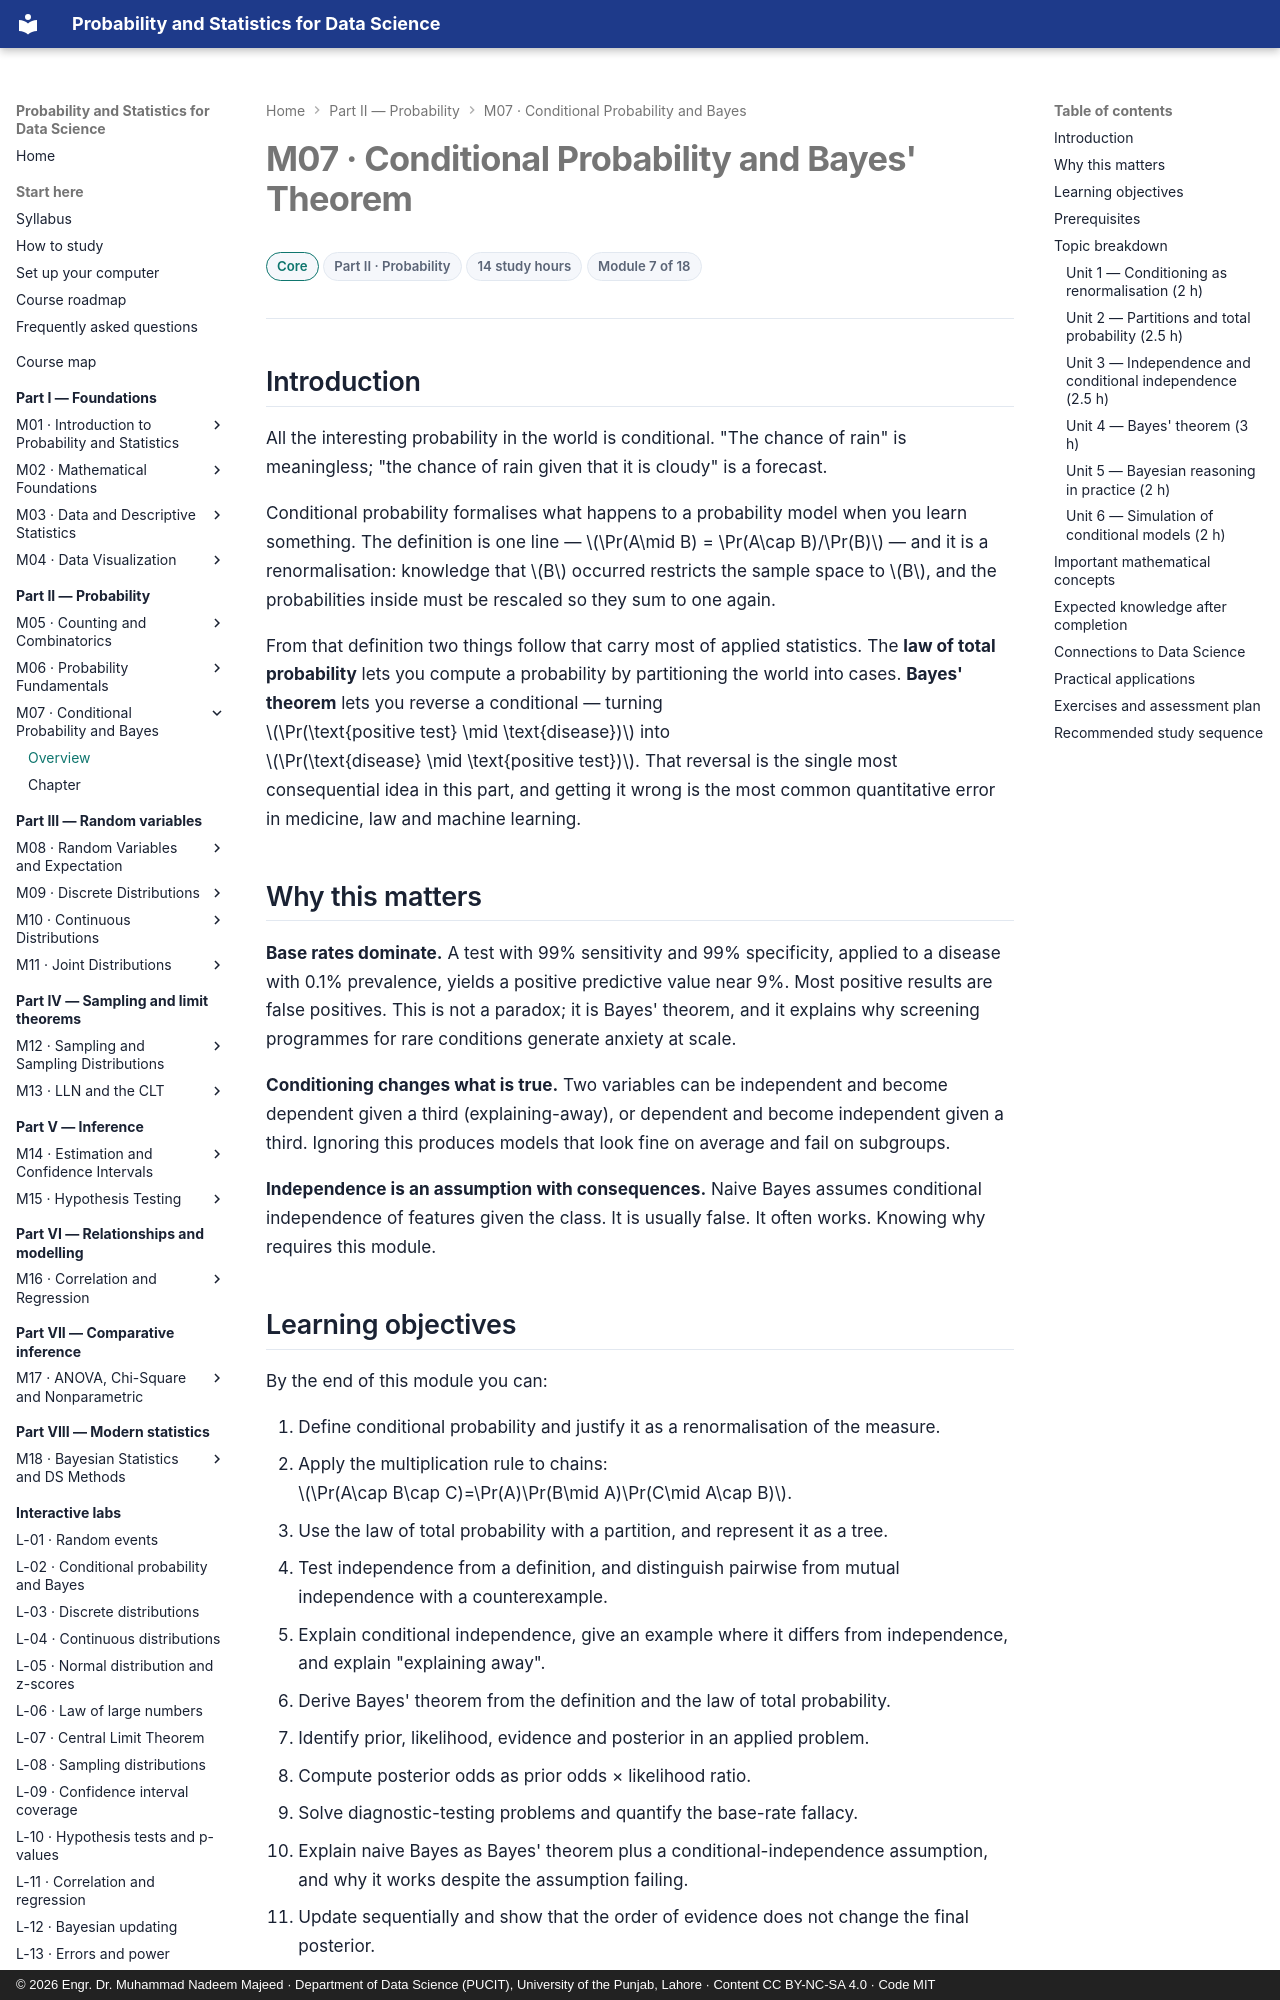

repository: nadeem-majeedch/Probability-and-Statistics · page: modules/07-conditional-probability-and-bayes/index.html · generator: mkdocs · copyright: © 2026 Engr. Dr. Muhammad Nadeem Majeed · Department of Data Science (PUCIT), University of the Punjab, Lahore · Content CC BY-NC-SA 4.0 · Code MIT

---
title: "M07 — Conditional Probability and Bayes' Theorem"
description: How information changes probability, what independence really claims, and how to reverse a conditional correctly.
module: 7
part: 2
level: Core
hours: 14
prerequisites: [6]
---

# M07 · Conditional Probability and Bayes' Theorem

<div class="psds-meta" markdown>
<span class="psds-chip psds-chip--core">Core</span>
<span class="psds-chip">Part II · Probability</span>
<span class="psds-chip">14 study hours</span>
<span class="psds-chip">Module 7 of 18</span>
</div>

## Introduction

All the interesting probability in the world is conditional. "The chance of rain" is
meaningless; "the chance of rain given that it is cloudy" is a forecast.

Conditional probability formalises what happens to a probability model when you learn
something. The definition is one line — \(\Pr(A\mid B) = \Pr(A\cap B)/\Pr(B)\) — and
it is a renormalisation: knowledge that \(B\) occurred restricts the sample space to
\(B\), and the probabilities inside must be rescaled so they sum to one again.

From that definition two things follow that carry most of applied statistics. The
**law of total probability** lets you compute a probability by partitioning the
world into cases. **Bayes' theorem** lets you reverse a conditional — turning
\(\Pr(\text{positive test} \mid \text{disease})\) into
\(\Pr(\text{disease} \mid \text{positive test})\). That reversal is the single most
consequential idea in this part, and getting it wrong is the most common quantitative
error in medicine, law and machine learning.

## Why this matters

**Base rates dominate.** A test with 99% sensitivity and 99% specificity, applied to a
disease with 0.1% prevalence, yields a positive predictive value near 9%. Most
positive results are false positives. This is not a paradox; it is Bayes' theorem,
and it explains why screening programmes for rare conditions generate anxiety at
scale.

**Conditioning changes what is true.** Two variables can be independent and become
dependent given a third (explaining-away), or dependent and become independent given
a third. Ignoring this produces models that look fine on average and fail on
subgroups.

**Independence is an assumption with consequences.** Naive Bayes assumes conditional
independence of features given the class. It is usually false. It often works. Knowing
why requires this module.
